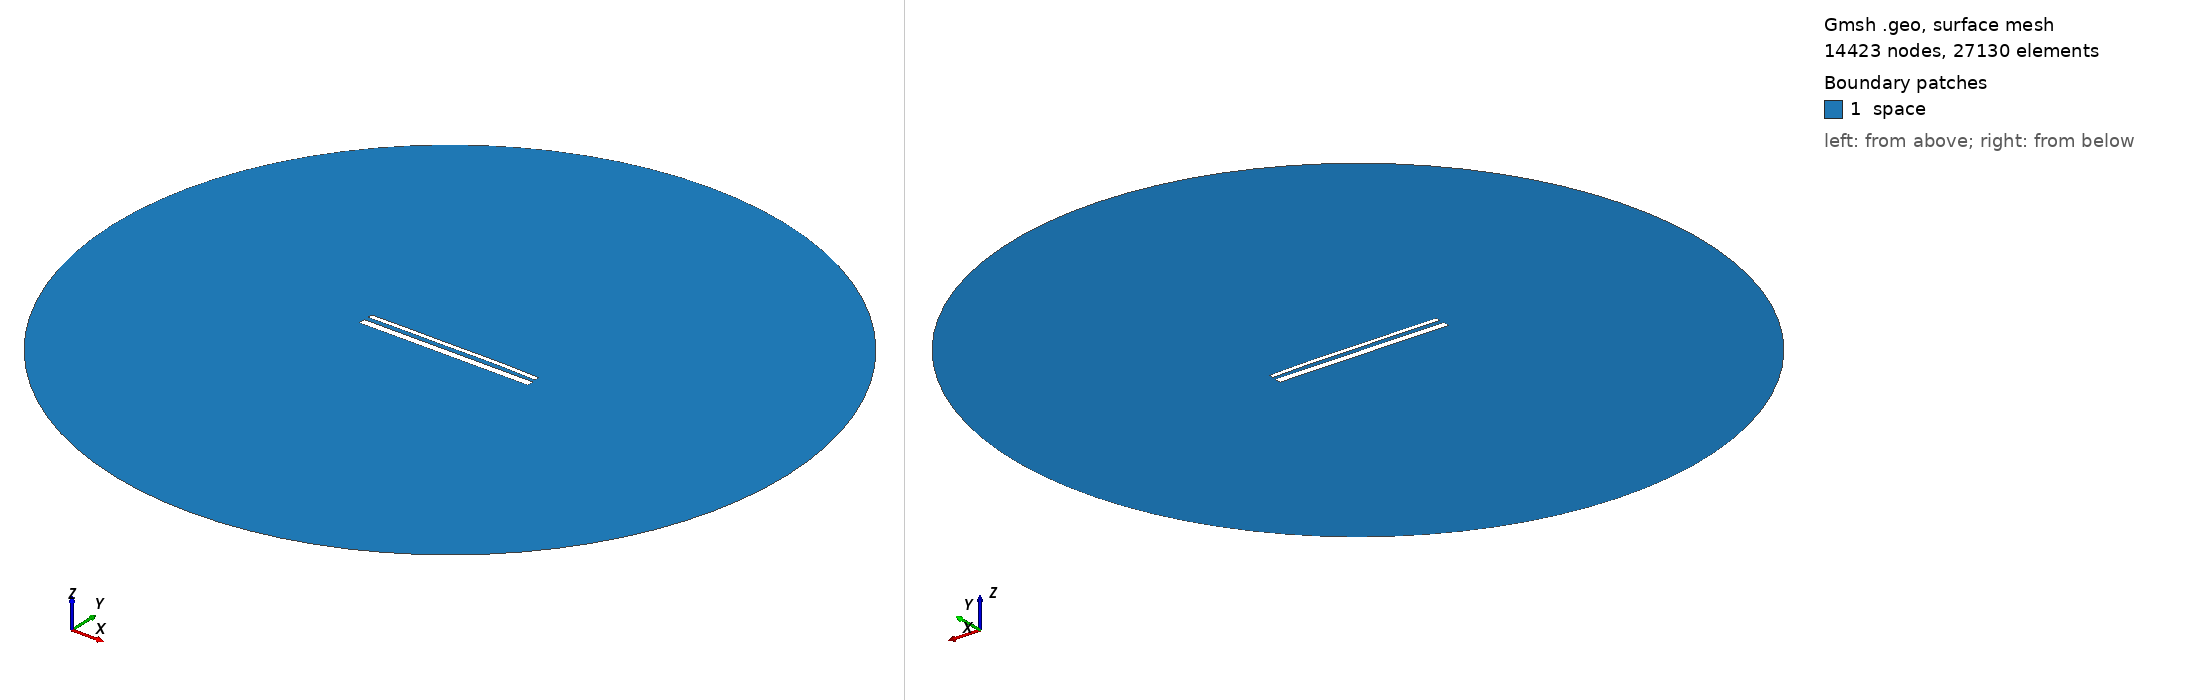

Gmsh geometry script, surface-meshed: 14423 nodes, 27130 surface elements. Boundary patches (legend numbers): 1 space. Left view from above one corner, right view from below the opposite corner. Legend entries are the model's physical surfaces. The drawing asked Gmsh for element sizes between 1% and 20% of the model's largest extent; the script's own settings can give other sizes.

=== 15234.geo (drawn) ===
//---------------------------------------
// Geometry kernel
//---------------------------------------

SetFactory("OpenCASCADE");



//---------------------------------------
// Parameters of the geometry
//---------------------------------------

// Overetch of the upper plate
overetch = 0.5;

// Distance between the plates
distance = 2.5;

// Discretization over the x axis (for the deformation)
nx = 50; 

// Length of the plate
L = 100 - overetch; 

// Number of modes
n = 4; 

// 1st mode coefficient
coeff(1) = -0.075;
beta(1) = 0.596864 * 3.1415926535 / L;

// 2nd mode coefficient
coeff(2) = 0.15;
beta(2) = 1.49418 * 3.1415926535 / L;

// 3rd mode coefficient
coeff(3) = -0.075;
beta(3) = 2.50025 * 3.1415926535 / L;

// 4th mode coefficient
coeff(4) = 0.07499999999999998;
beta(4) = 3.49999 * 3.1415926535 / L;



//---------------------------------------
// Upper plate (deformed rectangle)
//---------------------------------------

// Coordiantes of the upper plate
xmin = -50;
xmax = 50 - overetch;

// Height of the upper plate
yheight = 4 - 2 * overetch;

// Indexes of the points
UpperID[] = {};
LowerID[] = {};
LeftID[] = {};
RightID[] = {};

// Point index
p = 1;

// Horizontal edges
For i In {1:nx}
    x = xmin + (i-1)*(xmax - xmin)/(nx-1);

    y_bottom = distance / 2 + overetch;
    For j In {1:n}
        C = (Cosh(beta(j)*L) + Cos(beta(j)*L)) / (Sinh(beta(j)*L) + Sin(beta(j)*L));
        y_bottom  = y_bottom + coeff(j) * (Cosh(beta(j)*(x+50)) - Cos(beta(j)*(x+50)) - C * (Sinh(beta(j)*(x+50)) - Sin(beta(j)*(x+50))));
    EndFor

    y_top = y_bottom + yheight;

    Point(p) = {x, y_top, 0, 1.0};
    UpperID[i] = p;
    p = p + 1;

    Point(p) = {x, y_bottom, 0, 1.0};
    LowerID[i] = p;
    p = p + 1;
EndFor

// Create point lists
UpperPts[] = {}; LowerPts[] = {};
For i In {1:nx}
  UpperPts[] += {UpperID[i]};
  LowerPts[] += {LowerID[i]};
EndFor

// Build splines
Spline(1) = {UpperPts[]};
Spline(2) = {LowerPts[]};
Line(3) = {LowerPts[nx-1], UpperPts[nx-1]};
Line(4) = {LowerPts[0], UpperPts[0]};

// Build the plane surface
Curve Loop(1) = {2, 3, -1, -4};
Plane Surface(1) = {1};



//---------------------------------------
// Lower plate (rectangle)
//---------------------------------------

// Vertices
Point(1001) = {-50, -1, 0, 1.0};
Point(1002) = { 50, -1, 0, 1.0};
Point(1003) = { 50,  -5, 0, 1.0};
Point(1004) = {-50,  -5, 0, 1.0};

// Edges
Line(5) = {1001, 1002};
Line(6) = {1002, 1003};
Line(7) = {1003, 1004};
Line(8) = {1004, 1001};

// Plane surface
Line Loop(2) = {5, 6, 7, 8};
Plane Surface(2) = {2}; 



//---------------------------------------
// Outer (fictious) boundary
//---------------------------------------

// Points
Point(1005) = {0, 0, 0};       // Center
Point(1006) = {200, 0, 0};     // Start point
Point(1007) = {0, 200, 0};     // 90 degrees
Point(1008) = {-200, 0, 0};    // 180 degrees
Point(1009) = {0, -200, 0};    // 270 degrees

// Circle arcs (each needs start, center, end)
Circle(9) = {1006, 1005, 1007};
Circle(10) = {1007, 1005, 1008};
Circle(11) = {1008, 1005, 1009};
Circle(12) = {1009, 1005, 1006};

// Plane surface for the entire domain
Curve Loop(3) = {9, 10, 11, 12};
Surface(3) = {3};

// Subtract the plates from the whole domain to obtain the actual domain where we want to solve the equations
BooleanDifference{ Surface{3}; Delete; }{ Surface{1}; Surface{2}; Delete; }




//---------------------------------------
// Transfinite Lines/Curves
//---------------------------------------

// Set the number of points on the boundaries
r = 7;

// Plates
Transfinite Curve {1, 2} = 50*r Using Progression 1;
Transfinite Curve {3, 4} = 2*r Using Progression 1;
Transfinite Line {5, 7} = 50*r Using Progression 1;
Transfinite Line {6, 8} = 2*r Using Progression 1;

// Outer boundary
Transfinite Line {9, 10, 11, 12} = 20 Using Progression 1;



//---------------------------------------
// Physical groups
//---------------------------------------                

// Physical curves (boundaries)
Physical Line("force_segment", 10) = {2};
Physical Line("upper_plate", 11) = {1, 3, 4};
Physical Line("lower_plate", 12) = {5, 6, 7, 8};
Physical Line("boundary", 20) = {9, 10, 11, 12};

// Physical Surfaces
Physical Surface("space", 30) = {3};



//---------------------------------------
// 6. Generate the Mesh
//---------------------------------------

// 2D mesh generation
Mesh 2;
